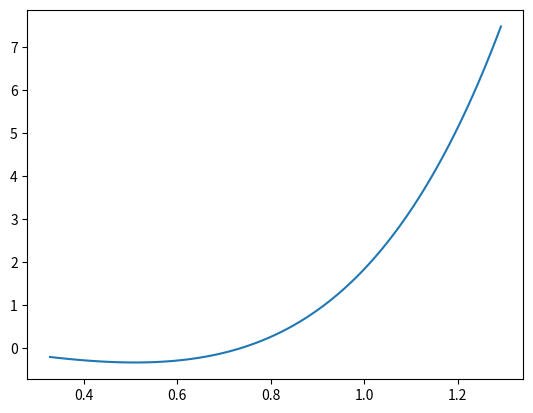

Write the Python code that produced this figure.
import numpy as np
import matplotlib.pyplot as plt

def generate_solvable_matrix(n):
    while True:
        mtrx = np.random.rand(n, n)
        if np.linalg.det(mtrx) != 0:  # Ensure the matrix is non-singular
            return mtrx

n = 6
mtrx = generate_solvable_matrix(n)
y = np.random.rand(n)

print("Solvable matrix:")
print(mtrx)
print("y vector:")
print(y)

# Perform the Gaussian elimination
def gaussian_elimination(mtrx, y):
    n = len(y)
    
    # Forward elimination to form upper triangular matrix
    for i in range(n):
        # Pivot for mtrx[i][i]
        for k in range(i+1, n):
            factor = mtrx[k, i] / mtrx[i, i]
            for j in range(i, n):
                mtrx[k, j] -= factor * mtrx[i, j]
            y[k] -= factor * y[i]
    
    # Back substitution
    x = np.zeros(n)
    for i in range(n-1, -1, -1):
        x[i] = y[i]
        for j in range(i+1, n):
            x[i] -= mtrx[i, j] * x[j]
        x[i] = x[i] / mtrx[i, i]

    print("Matrix after Gaussian elimination:")
    print(mtrx)
    return x

# Perform the Gauss-Jordan elimination
def gauss_jordan_elimination(mtrx, y):
    n = len(y)
    for i in range(n):
        factor = mtrx[i, i]
        mtrx[i] /= factor
        y[i] /= factor
        
        for j in range(n):
            if i != j:
                factor = mtrx[j, i]
                mtrx[j] -= factor * mtrx[i]
                y[j] -= factor * y[i]
    print("Matrix after Gauss-Jordan elimination:")
    print(mtrx)
    return y

print("Solution using Gaussian elimination:")
result_gauss = gaussian_elimination(mtrx.copy(), y.copy())
print(result_gauss)
print("Solution using Gauss-Jordan elimination:")
reuslt_gauss_jordan = gauss_jordan_elimination(mtrx.copy(), y.copy())
print(reuslt_gauss_jordan)

# Displaying the results

x_range = np.linspace(result_gauss[0], result_gauss[-1], 100)
c = result_gauss

def horner(c, x):
    w = c[-1]
    for i in range(len(c) - 2, -1, -1):
        w = w * x + c[i]
    return w

y_range = [horner(c, x) for x in x_range]

plt.plot(x_range, y_range, label='Wartości wielomianu')
plt.show()